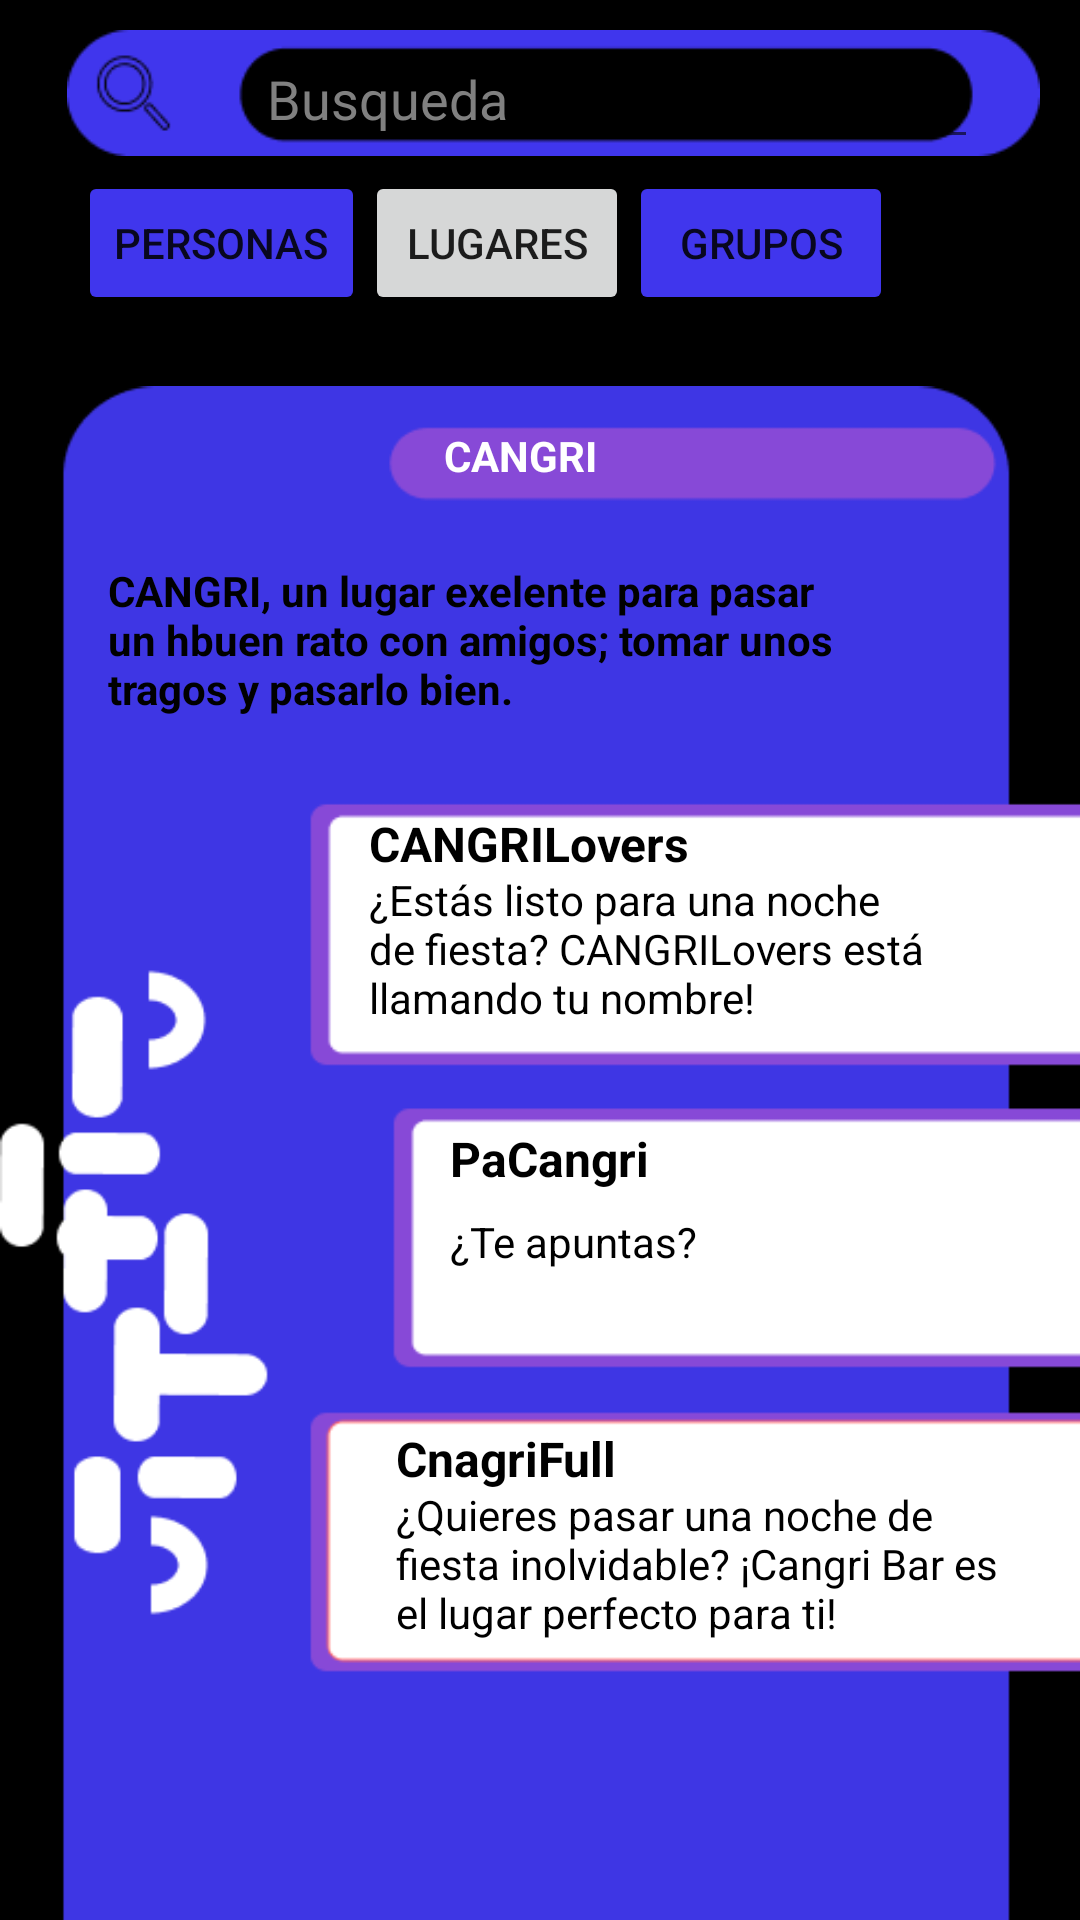

This screen was rendered from an Android layout file. Write that file and the resources it references.
<!-- AndroidManifest.xml: application theme Theme.LoginNB -->
<!-- res/layout/fragment_cangri_grupos.xml -->
<?xml version="1.0" encoding="utf-8"?>
<androidx.constraintlayout.widget.ConstraintLayout
    android:layout_width="wrap_content"
    android:layout_height="match_parent"
    app:layout_constraintStart_toStartOf="parent"
    app:layout_constraintTop_toTopOf="parent"
    xmlns:android="http://schemas.android.com/apk/res/android"
    xmlns:app="http://schemas.android.com/apk/res-auto"
    xmlns:tools="http://schemas.android.com/tools"
    android:background="@color/black"
    tools:context=".cangri_grupos">

    <ImageView
        android:id="@+id/imageView7"
        android:layout_width="337dp"
        android:layout_height="42dp"
        android:layout_marginStart="16dp"
        android:layout_marginTop="10dp"
        android:src="@drawable/group_9busqueda"
        app:layout_constraintStart_toStartOf="parent"
        app:layout_constraintTop_toTopOf="parent" />

    <EditText
        android:layout_width="241dp"
        android:layout_height="43dp"
        android:layout_marginStart="69dp"
        android:hint="Busqueda"
        android:textColor="@color/white"
        android:textColorHint="#808080"
        app:layout_constraintStart_toStartOf="@+id/imageView7"
        app:layout_constraintTop_toTopOf="@+id/imageView7"
        tools:ignore="TouchTargetSizeCheck" />

    <Button
        android:id="@+id/btPersonas"
        android:layout_width="wrap_content"
        android:layout_height="wrap_content"
        android:layout_marginStart="26dp"
        android:layout_marginTop="5dp"
        android:backgroundTint="@color/purple_blue"
        android:shadowColor="#FFFFFF"
        android:text="Personas"
        android:textColorHint="@color/purple_blue"
        app:layout_constraintStart_toStartOf="parent"
        app:layout_constraintTop_toBottomOf="@+id/imageView7" />

    <Button
        android:id="@+id/btLugares"
        android:layout_width="wrap_content"
        android:layout_height="wrap_content"
        android:layout_marginTop="5dp"
        android:text="Lugares"
        app:layout_constraintStart_toEndOf="@+id/btPersonas"
        app:layout_constraintTop_toBottomOf="@+id/imageView7" />

    <Button
        android:id="@+id/btGrupos"
        android:layout_width="wrap_content"
        android:layout_height="wrap_content"
        android:layout_marginTop="5dp"
        android:backgroundTint="@color/purple_blue"
        android:text="Grupos"
        app:layout_constraintStart_toEndOf="@+id/btLugares"
        app:layout_constraintTop_toBottomOf="@+id/imageView7" />

    <ImageView
        android:id="@+id/imageView18"
        android:layout_width="410dp"
        android:layout_height="737dp"
        android:layout_marginTop="-70dp"
        android:src="@drawable/group_30lugares_grupos"
        app:layout_constraintStart_toStartOf="parent"
        app:layout_constraintTop_toBottomOf="@+id/btPersonas" />

    <TextView
        android:id="@+id/textView34"
        android:layout_width="wrap_content"
        android:layout_height="wrap_content"
        android:layout_marginStart="148dp"
        android:layout_marginTop="107dp"
        android:text="CANGRI"
        android:textColor="@color/white"
        android:textStyle="bold"
        app:layout_constraintStart_toStartOf="@+id/imageView18"
        app:layout_constraintTop_toTopOf="@+id/imageView18" />

    <TextView
        android:id="@+id/textView35"
        android:layout_width="261dp"
        android:layout_height="79dp"
        android:layout_marginStart="36dp"
        android:layout_marginTop="152dp"
        android:text="CANGRI, un lugar exelente para pasar un hbuen rato con amigos; tomar unos tragos y pasarlo bien."
        android:textColor="@color/black"
        android:textStyle="bold"
        app:layout_constraintStart_toStartOf="@+id/imageView18"
        app:layout_constraintTop_toTopOf="@+id/imageView18" />

    <TextView
        android:id="@+id/textView36"
        android:layout_width="wrap_content"
        android:layout_height="wrap_content"
        android:layout_marginStart="123dp"
        android:layout_marginTop="235dp"
        android:text="CANGRILovers"
        android:textColor="@color/black"
        android:textSize="16sp"
        android:textStyle="bold"
        app:layout_constraintStart_toStartOf="@+id/imageView18"
        app:layout_constraintTop_toTopOf="@+id/imageView18" />

    <TextView
        android:id="@+id/textView37"
        android:layout_width="221dp"
        android:layout_height="53dp"
        android:layout_marginStart="123dp"
        android:layout_marginTop="255dp"
        android:text="¿Estás listo para una noche de fiesta? CANGRILovers está llamando tu nombre!"
        android:textColor="@color/black"
        app:layout_constraintStart_toStartOf="@+id/imageView18"
        app:layout_constraintTop_toTopOf="@+id/imageView18" />

    <TextView
        android:id="@+id/textView38"
        android:layout_width="wrap_content"
        android:layout_height="wrap_content"
        android:layout_marginStart="150dp"
        android:layout_marginTop="340dp"
        android:text="PaCangri"
        android:textColor="@color/black"
        android:textSize="16sp"
        android:textStyle="bold"
        app:layout_constraintStart_toStartOf="@+id/imageView18"
        app:layout_constraintTop_toTopOf="@+id/imageView18" />

    <TextView
        android:id="@+id/textView39"
        android:layout_width="wrap_content"
        android:layout_height="wrap_content"
        android:layout_marginStart="150dp"
        android:layout_marginTop="29dp"
        android:text="¿Te apuntas?"
        android:textColor="@color/black"
        app:layout_constraintStart_toStartOf="@+id/imageView18"
        app:layout_constraintTop_toTopOf="@+id/textView38" />

    <TextView
        android:id="@+id/textView40"
        android:layout_width="wrap_content"
        android:layout_height="wrap_content"
        android:layout_marginStart="132dp"
        android:layout_marginTop="440dp"
        android:text="CnagriFull"
        android:textColor="@color/black"
        android:textSize="16sp"
        android:textStyle="bold"
        app:layout_constraintStart_toStartOf="@+id/imageView18"
        app:layout_constraintTop_toTopOf="@+id/imageView18" />

    <TextView
        android:id="@+id/textView41"
        android:layout_width="210dp"
        android:layout_height="53dp"
        android:layout_marginStart="132dp"
        android:layout_marginTop="460dp"
        android:text="¿Quieres pasar una noche de fiesta inolvidable? ¡Cangri Bar es el lugar perfecto para ti!"
        android:textColor="@color/black"
        app:layout_constraintStart_toStartOf="@+id/imageView18"
        app:layout_constraintTop_toTopOf="@+id/imageView18" />

    <ImageView
        android:id="@+id/back_to_the_home"
        android:layout_width="wrap_content"
        android:layout_height="wrap_content"
        android:layout_marginStart="52dp"
        android:layout_marginTop="104dp"
        android:src="@drawable/baseline_back"
        app:layout_constraintStart_toStartOf="@+id/imageView18"
        app:layout_constraintTop_toTopOf="@+id/imageView18" />


</androidx.constraintlayout.widget.ConstraintLayout>
<!-- resources referenced by this layout -->
<resources>
  <color name="black">#FF000000</color>
  <color name="purple_blue">#4036ED</color>
  <color name="white">#FFFFFFFF</color>
  <!-- drawable group_30lugares_grupos: png bitmap (drawable, 11692 bytes) -->
  <!-- drawable group_9busqueda: png bitmap (drawable, 2660 bytes) -->
  <style name="Theme.LoginNB" parent="Theme.MaterialComponents.DayNight.DarkActionBar">
          
          <item name="colorPrimary">@color/purple_500</item>
          <item name="colorPrimaryVariant">@color/purple_700</item>
          <item name="colorOnPrimary">@color/white</item>
          
          <item name="colorSecondary">@color/teal_200</item>
          <item name="colorSecondaryVariant">@color/teal_700</item>
          <item name="colorOnSecondary">@color/black</item>
          
          <item name="android:statusBarColor">?attr/colorPrimaryVariant</item>
          
      </style>
  <color name="purple_500">#FF6200EE</color>
  <color name="purple_700">#FF3700B3</color>
  <color name="teal_200">#FF03DAC5</color>
  <color name="teal_700">#FF018786</color>
</resources>
